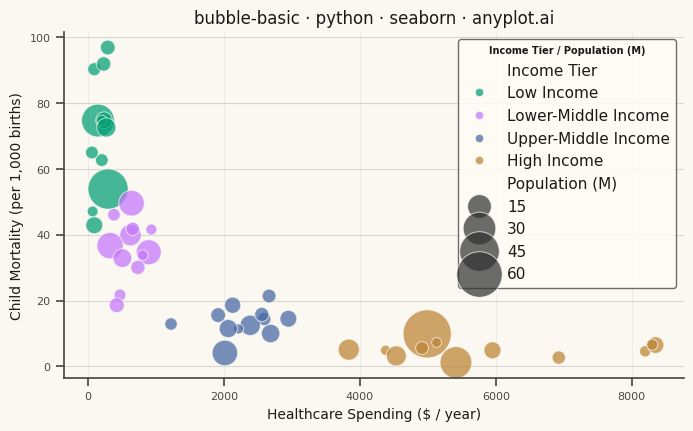

This chart was generated by the following Python code:
""" anyplot.ai
bubble-basic: Basic Bubble Chart
Library: seaborn 0.13.2 | Python 3.13.13
Quality: 88/100 | Updated: 2026-05-28
"""

import os

import matplotlib.pyplot as plt
import numpy as np
import pandas as pd
import seaborn as sns


# Theme tokens
THEME = os.getenv("ANYPLOT_THEME", "light")
PAGE_BG = "#FAF8F1" if THEME == "light" else "#1A1A17"
ELEVATED_BG = "#FFFDF6" if THEME == "light" else "#242420"
INK = "#1A1A17" if THEME == "light" else "#F0EFE8"
INK_SOFT = "#4A4A44" if THEME == "light" else "#B8B7B0"

# anyplot palette — canonical order, first series always #009E73
ANYPLOT_PALETTE = ["#009E73", "#C475FD", "#4467A3", "#BD8233", "#AE3030", "#2ABCCD", "#954477", "#99B314"]

# Data — Countries: healthcare spending vs child mortality, bubble = population
np.random.seed(42)

tier_params = [
    ("Low Income", 50, 300, 85, 22, 12),
    ("Lower-Middle Income", 300, 950, 38, 11, 12),
    ("Upper-Middle Income", 950, 3200, 14, 5, 12),
    ("High Income", 3200, 8500, 5, 2, 12),
]
tier_colors = {t[0]: ANYPLOT_PALETTE[i] for i, t in enumerate(tier_params)}

rows = []
for tier, s_min, s_max, m_ctr, m_std, n in tier_params:
    spending = np.random.uniform(s_min, s_max, n)
    mortality = np.clip(np.random.normal(m_ctr, m_std, n), 0.5, 150)
    population = np.clip(np.random.lognormal(1.8, 1.1, n), 1.0, 200.0)
    for s, m, pop in zip(spending, mortality, population, strict=False):
        rows.append(
            {
                "Healthcare Spending ($/year)": round(s, 0),
                "Child Mortality (per 1,000 births)": round(m, 1),
                "Population (M)": round(pop, 1),
                "Income Tier": tier,
            }
        )
df = pd.DataFrame(rows)

# Configure seaborn theme
sns.set_theme(
    style="ticks",
    rc={
        "figure.facecolor": PAGE_BG,
        "axes.facecolor": PAGE_BG,
        "axes.edgecolor": INK_SOFT,
        "axes.labelcolor": INK,
        "text.color": INK,
        "xtick.color": INK_SOFT,
        "ytick.color": INK_SOFT,
        "grid.color": INK,
        "grid.alpha": 0.15,
        "legend.facecolor": ELEVATED_BG,
        "legend.edgecolor": INK_SOFT,
    },
)

# Plot
fig, ax = plt.subplots(figsize=(8, 4.5), dpi=400, facecolor=PAGE_BG)
ax.set_facecolor(PAGE_BG)

hue_order = [t[0] for t in tier_params]
sns.scatterplot(
    data=df,
    x="Healthcare Spending ($/year)",
    y="Child Mortality (per 1,000 births)",
    size="Population (M)",
    hue="Income Tier",
    hue_order=hue_order,
    sizes=(50, 1200),
    alpha=0.72,
    palette=tier_colors,
    edgecolor=PAGE_BG,
    linewidth=0.7,
    legend="brief",
    ax=ax,
)

# Style
title = "bubble-basic · python · seaborn · anyplot.ai"
n_chars = len(title)
ratio = 67 / n_chars if n_chars > 67 else 1.0
title_fontsize = max(8, round(12 * ratio))

ax.set_xlabel("Healthcare Spending ($ / year)", fontsize=10, color=INK)
ax.set_ylabel("Child Mortality (per 1,000 births)", fontsize=10, color=INK)
ax.set_title(title, fontsize=title_fontsize, fontweight="medium", color=INK)
ax.tick_params(axis="both", labelsize=8, colors=INK_SOFT)
ax.spines["top"].set_visible(False)
ax.spines["right"].set_visible(False)
ax.spines["left"].set_color(INK_SOFT)
ax.spines["bottom"].set_color(INK_SOFT)
ax.yaxis.grid(True, alpha=0.15, linewidth=0.8)
ax.xaxis.grid(True, alpha=0.08, linewidth=0.5)

# Refine legend — theme-adaptive frame and text
legend = ax.get_legend()
legend.set_title("Income Tier / Population (M)", prop={"size": 7})
legend.get_title().set_fontweight("semibold")
legend.get_title().set_color(INK)
for text in legend.get_texts():
    text.set_fontsize(7)
    text.set_color(INK)
legend.set_frame_on(True)
legend.get_frame().set_alpha(0.92)
legend.get_frame().set_edgecolor(INK_SOFT)
legend.get_frame().set_facecolor(ELEVATED_BG)
sns.move_legend(ax, "upper right", frameon=True)

# Save — no bbox_inches='tight' to preserve exact 3200×1800 canvas
plt.savefig(f"plot-{THEME}.png", dpi=400, facecolor=PAGE_BG)
